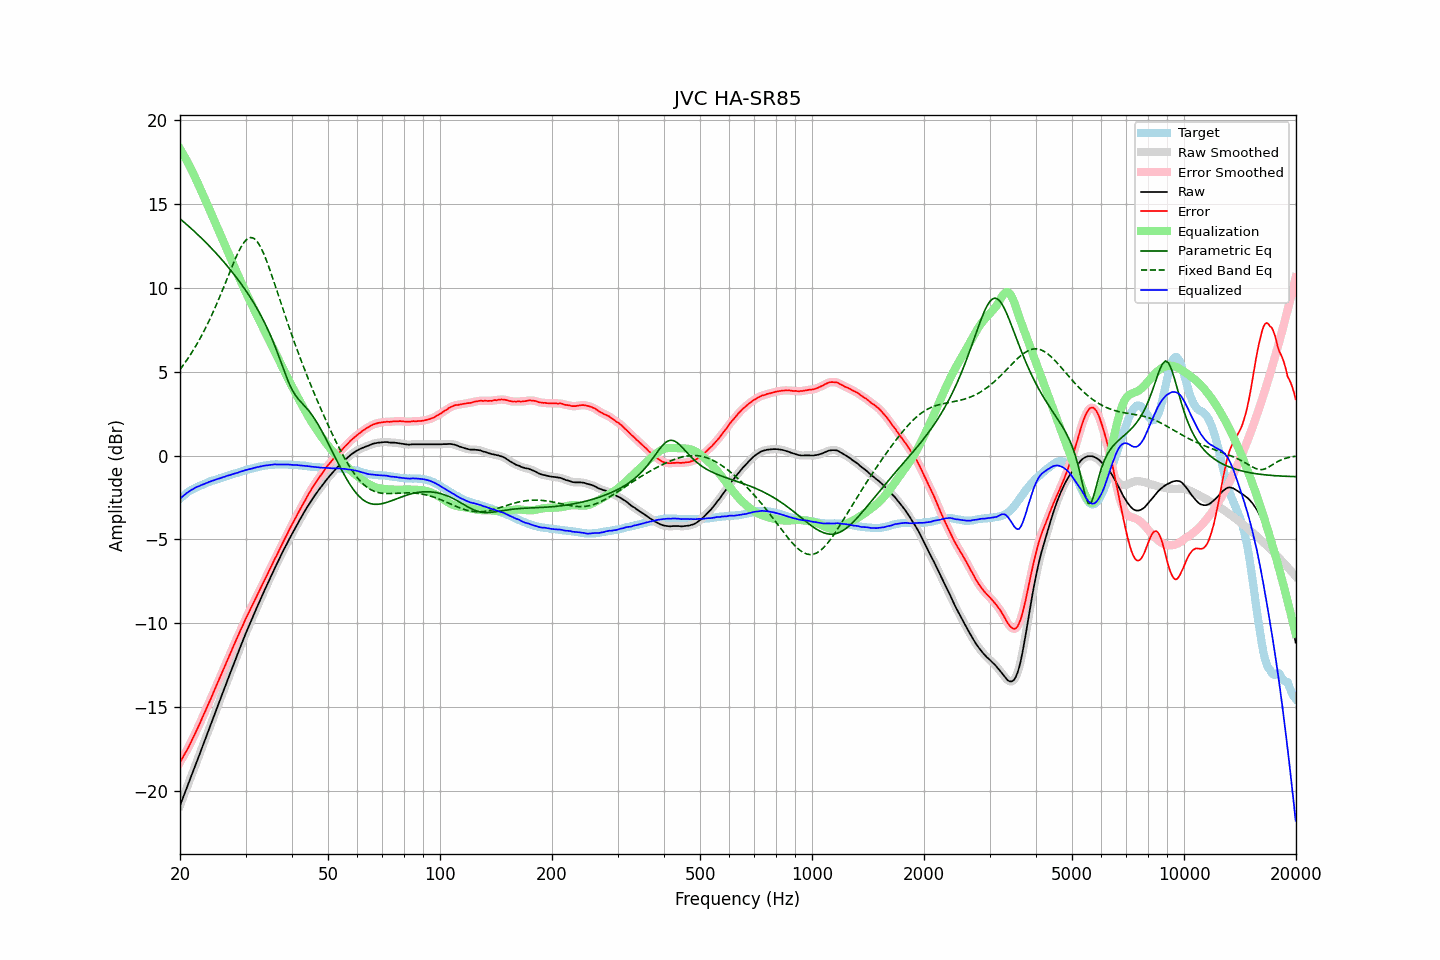

The data file committed next to this chart (first rows):
frequency, raw, error, smoothed, error_smoothed, equalization, parametric_eq, fixed_band_eq, equalized_raw, equalized_smoothed, target
20.00, -20.85, -18.27, -20.85, -18.27, 18.27, 14.10, 5.12, -2.58, -2.58, -2.58
20.20, -20.60, -18.11, -20.60, -18.11, 18.11, 14.02, 5.25, -2.49, -2.49, -2.49
20.40, -20.35, -17.94, -20.35, -17.94, 17.94, 13.94, 5.38, -2.40, -2.41, -2.41
20.61, -20.10, -17.76, -20.10, -17.77, 17.77, 13.86, 5.51, -2.33, -2.33, -2.34
20.81, -19.85, -17.60, -19.85, -17.60, 17.60, 13.77, 5.65, -2.25, -2.26, -2.25
21.02, -19.61, -17.44, -19.60, -17.43, 17.42, 13.69, 5.79, -2.19, -2.18, -2.17
21.23, -19.35, -17.24, -19.35, -17.24, 17.23, 13.60, 5.93, -2.12, -2.12, -2.11
21.44, -19.10, -17.05, -19.10, -17.05, 17.04, 13.52, 6.08, -2.05, -2.06, -2.05
21.66, -18.85, -16.85, -18.85, -16.85, 16.85, 13.43, 6.24, -2.00, -2.00, -2.00
21.87, -18.60, -16.65, -18.59, -16.65, 16.65, 13.34, 6.39, -1.95, -1.95, -1.95
22.09, -18.34, -16.44, -18.34, -16.44, 16.44, 13.25, 6.55, -1.89, -1.90, -1.90
22.31, -18.09, -16.24, -18.09, -16.24, 16.23, 13.16, 6.72, -1.85, -1.85, -1.85
22.54, -17.84, -16.03, -17.84, -16.02, 16.02, 13.07, 6.89, -1.82, -1.81, -1.81
22.76, -17.58, -15.81, -17.58, -15.81, 15.81, 12.98, 7.06, -1.77, -1.78, -1.77
22.99, -17.33, -15.59, -17.33, -15.59, 15.60, 12.89, 7.24, -1.73, -1.73, -1.74
23.22, -17.08, -15.38, -17.08, -15.38, 15.38, 12.79, 7.43, -1.70, -1.69, -1.70
23.45, -16.82, -15.16, -16.82, -15.16, 15.17, 12.70, 7.61, -1.65, -1.66, -1.66
23.69, -16.57, -14.95, -16.57, -14.95, 14.95, 12.60, 7.81, -1.63, -1.62, -1.62
23.92, -16.31, -14.73, -16.31, -14.73, 14.73, 12.50, 8.00, -1.58, -1.58, -1.58
24.16, -16.06, -14.53, -16.06, -14.52, 14.51, 12.40, 8.21, -1.55, -1.54, -1.53
24.40, -15.80, -14.30, -15.80, -14.30, 14.29, 12.30, 8.41, -1.50, -1.51, -1.50
24.65, -15.55, -14.07, -15.55, -14.07, 14.07, 12.20, 8.63, -1.48, -1.48, -1.48
24.89, -15.30, -13.84, -15.29, -13.84, 13.85, 12.10, 8.84, -1.44, -1.44, -1.45
25.14, -15.04, -13.63, -15.04, -13.63, 13.63, 11.99, 9.06, -1.41, -1.41, -1.41
25.39, -14.79, -13.41, -14.79, -13.41, 13.41, 11.89, 9.29, -1.38, -1.38, -1.38
25.65, -14.54, -13.20, -14.54, -13.19, 13.19, 11.78, 9.52, -1.35, -1.35, -1.34
25.91, -14.28, -12.96, -14.29, -12.97, 12.97, 11.67, 9.75, -1.32, -1.32, -1.32
26.16, -14.03, -12.74, -14.03, -12.74, 12.74, 11.56, 9.98, -1.28, -1.29, -1.29
26.43, -13.78, -12.53, -13.78, -12.52, 12.52, 11.45, 10.22, -1.26, -1.25, -1.25
26.69, -13.52, -12.30, -13.52, -12.30, 12.30, 11.33, 10.46, -1.22, -1.22, -1.22
26.96, -13.27, -12.08, -13.27, -12.08, 12.08, 11.22, 10.70, -1.19, -1.19, -1.19
27.23, -13.02, -11.86, -13.02, -11.86, 11.86, 11.10, 10.93, -1.17, -1.16, -1.16
27.50, -12.77, -11.64, -12.77, -11.64, 11.64, 10.98, 11.17, -1.13, -1.13, -1.13
27.77, -12.52, -11.41, -12.52, -11.41, 11.42, 10.86, 11.40, -1.10, -1.10, -1.11
28.05, -12.27, -11.20, -12.27, -11.19, 11.20, 10.74, 11.63, -1.07, -1.08, -1.07
28.33, -12.03, -10.98, -12.03, -10.98, 10.98, 10.61, 11.84, -1.05, -1.05, -1.05
28.62, -11.78, -10.76, -11.78, -10.76, 10.76, 10.49, 12.05, -1.02, -1.02, -1.02
28.90, -11.53, -10.55, -11.53, -10.55, 10.55, 10.36, 12.24, -0.98, -0.99, -0.98
29.19, -11.29, -10.33, -11.29, -10.34, 10.33, 10.23, 12.42, -0.95, -0.95, -0.96
29.48, -11.05, -10.14, -11.05, -10.12, 10.13, 10.09, 12.57, -0.92, -0.92, -0.91
29.78, -10.81, -9.91, -10.81, -9.92, 9.92, 9.95, 12.72, -0.89, -0.89, -0.90
30.08, -10.57, -9.70, -10.58, -9.71, 9.71, 9.81, 12.82, -0.86, -0.86, -0.87
30.38, -10.35, -9.51, -10.35, -9.51, 9.51, 9.67, 12.91, -0.84, -0.84, -0.84
30.68, -10.12, -9.31, -10.12, -9.31, 9.31, 9.53, 12.95, -0.81, -0.82, -0.81
30.99, -9.90, -9.11, -9.90, -9.11, 9.11, 9.38, 12.98, -0.80, -0.80, -0.79
31.30, -9.68, -8.91, -9.68, -8.91, 8.91, 9.22, 12.96, -0.77, -0.77, -0.77
31.61, -9.45, -8.71, -9.45, -8.71, 8.71, 9.07, 12.93, -0.74, -0.74, -0.74
31.93, -9.23, -8.51, -9.23, -8.51, 8.51, 8.91, 12.84, -0.72, -0.72, -0.72
32.24, -9.01, -8.31, -9.01, -8.31, 8.32, 8.74, 12.74, -0.69, -0.69, -0.70
32.57, -8.80, -8.13, -8.80, -8.12, 8.12, 8.57, 12.60, -0.68, -0.67, -0.67
32.89, -8.58, -7.93, -8.58, -7.93, 7.93, 8.40, 12.44, -0.65, -0.65, -0.65
33.22, -8.37, -7.74, -8.37, -7.74, 7.73, 8.22, 12.24, -0.64, -0.63, -0.63
33.55, -8.15, -7.54, -8.15, -7.54, 7.54, 8.03, 12.04, -0.61, -0.61, -0.61
33.89, -7.94, -7.34, -7.94, -7.34, 7.34, 7.84, 11.80, -0.60, -0.60, -0.60
34.23, -7.73, -7.15, -7.73, -7.14, 7.15, 7.64, 11.56, -0.59, -0.58, -0.58
34.57, -7.52, -6.95, -7.52, -6.95, 6.95, 7.43, 11.30, -0.57, -0.57, -0.57
34.92, -7.31, -6.75, -7.31, -6.75, 6.75, 7.22, 11.03, -0.56, -0.56, -0.56
35.27, -7.10, -6.56, -7.10, -6.55, 6.55, 7.00, 10.75, -0.55, -0.55, -0.54
35.62, -6.90, -6.35, -6.90, -6.35, 6.36, 6.77, 10.47, -0.54, -0.54, -0.55
35.97, -6.69, -6.15, -6.69, -6.16, 6.16, 6.53, 10.18, -0.53, -0.53, -0.54
... 635 more rows
